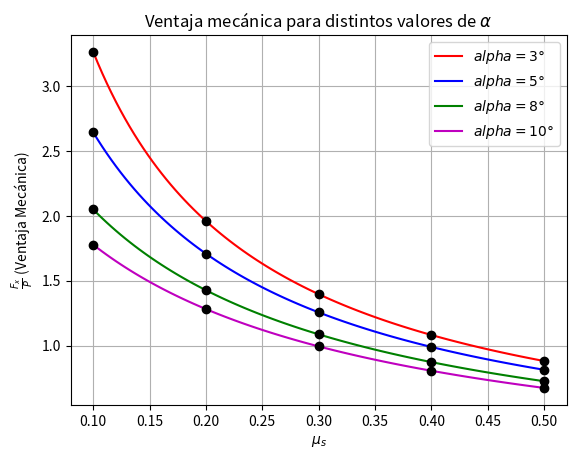

Write the Python code that produced this figure.
# -*- coding: utf-8 -*-
"""
Created on Thu Feb 24 10:17:50 2022

@author: CarlosFavila
"""


import matplotlib.pyplot as plt
import numpy as np

def fxp(alpha,us):
    alpha=np.deg2rad(alpha)
    fxp=[]
    for i in (us):
        fxp.append((np.cos(alpha)-i*np.sin(alpha))/(2*(i*np.cos(alpha)+np.sin(alpha))))
    return fxp
    
usm=[0.1,0.2,0.3,0.4,0.5]
us=np.linspace(0.1,0.5,100)

#______________________Caso 1 cuando alpha es 3°
alpha = 3
fxp1=fxp(alpha,us)
fxp1m=fxp(alpha,usm)
plt.plot(us,fxp1,'r-',label=r"$alpha=3°$")
plt.plot(usm,fxp1m,'ok')

#______________________Caso 2 cuando alpha es 5°
alpha = 5
fxp2=fxp(alpha,us)
fxp2m=fxp(alpha,usm)
plt.plot(us,fxp2,'b-',label="$alpha=5°$")
plt.plot(usm,fxp2m,'ok')

#______________________Caso 3 cuando alpha es 8°
alpha = 8
fxp3=fxp(alpha,us)
fxp3m=fxp(alpha,usm)
plt.plot(us,fxp3,'g-',label="$alpha=8°$")
plt.plot(usm,fxp3m,'ok')

#______________________Caso 2 cuando alpha es 10°
alpha = 10
fxp4=fxp(alpha,us)
fxp4m=fxp(alpha,usm)
plt.plot(us,fxp4,'m-',label="$alpha=10°$")
plt.plot(usm,fxp4m,'ok')

plt.title(r"Ventaja mecánica para distintos valores de $\alpha$")
plt.xlabel(r"$\mu_{s}$")
plt.ylabel(r"$\frac{F_x}{P}$ (Ventaja Mecánica)")
plt.legend(loc="best")
plt.grid(True)